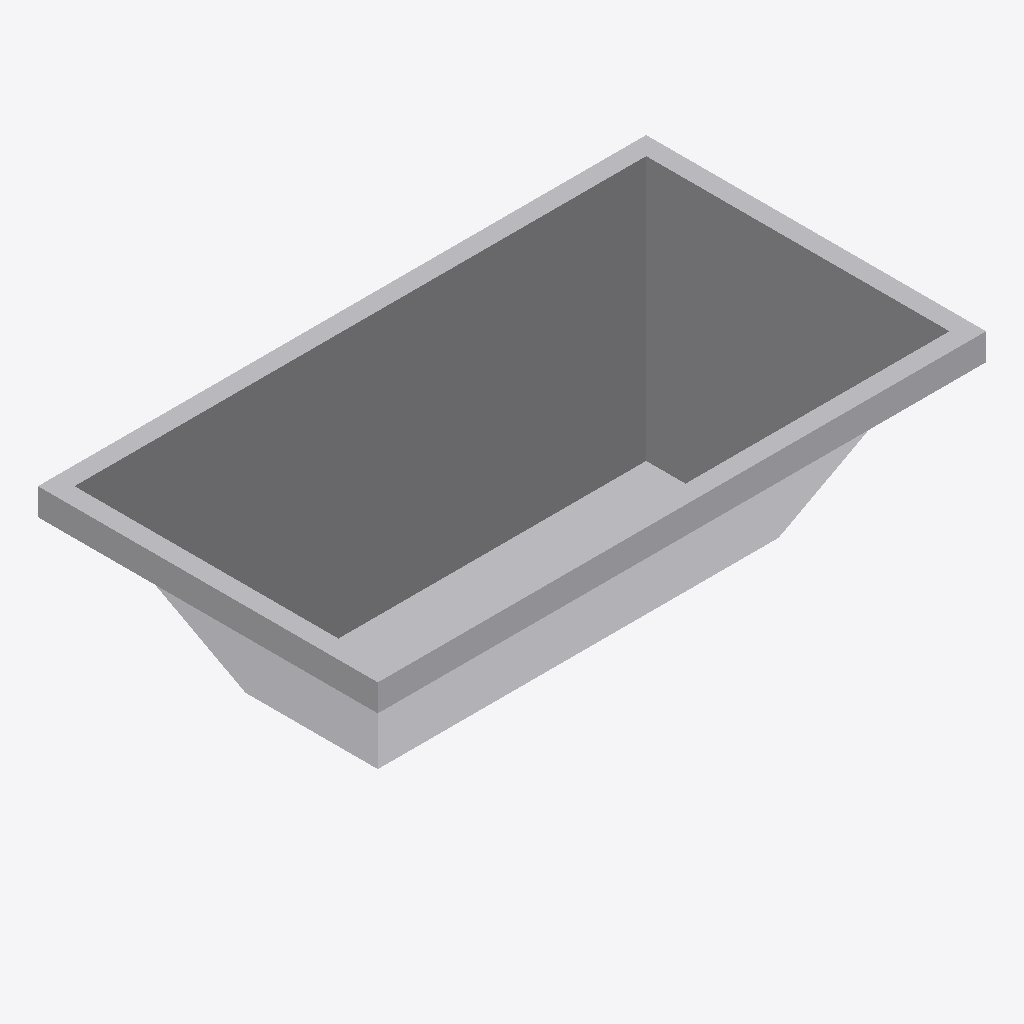
Isometric view of an IFC building model (IFC-SPF (STEP), schema IFC2X3, length unit metre), seen from the south-west, elements coloured by IFC class: 1 other element (light grey).
Extent 3.4 m × 1.9 m × 1.0 m (x, y, z). Storeys (1): Port De Barcelona at 0.00 m. Elements (1): 1 IfcFurnishingElement.

HEADER;
FILE_DESCRIPTION(('ViewDefinition [CoordinationView_V2.0]'),'2;1');
FILE_NAME('','',(''),(''),'','','');
FILE_SCHEMA(('IFC2X3'));
ENDSEC;
DATA;
#105=IFCPROJECT('34UKVHeH5CHvrwyycS_2aZ',$,'Port De Barcelona',$,$,'Port De Barcelona','Port De Barcelona',(#97),#92);
#130=IFCSITE('34UKVHeH5CHvrwyycS_2aX',$,'Default',$,$,#127,$,$,.ELEMENT.,(42,21,31,181945),(-71,-3,-24,-263305),0.0,$,$);
#115=IFCBUILDING('34UKVHeH5CHvrwyycS_2aY',$,'Port De Barcelona',$,$,#32,$,'Port De Barcelona',.ELEMENT.,$,$,$);
#124=IFCBUILDINGSTOREY('34UKVHeH5CHvrwyybZ1_NS',$,'Port De Barcelona',$,'Level:8mm Head',#122,$,'Port De Barcelona',.ELEMENT.,0.0);
#372=IFCFURNISHINGELEMENT('0bXUlLUuv7fBN8tCQa_1Mi',$,'APBCN-URB-MOB-ContenedorBasura_Industrial:Tipo1:338738',$,'APBCN-URB-MOB-ContenedorBasura_Industrial:Tipo1',#370,#365,'338738');
ENDSEC;
